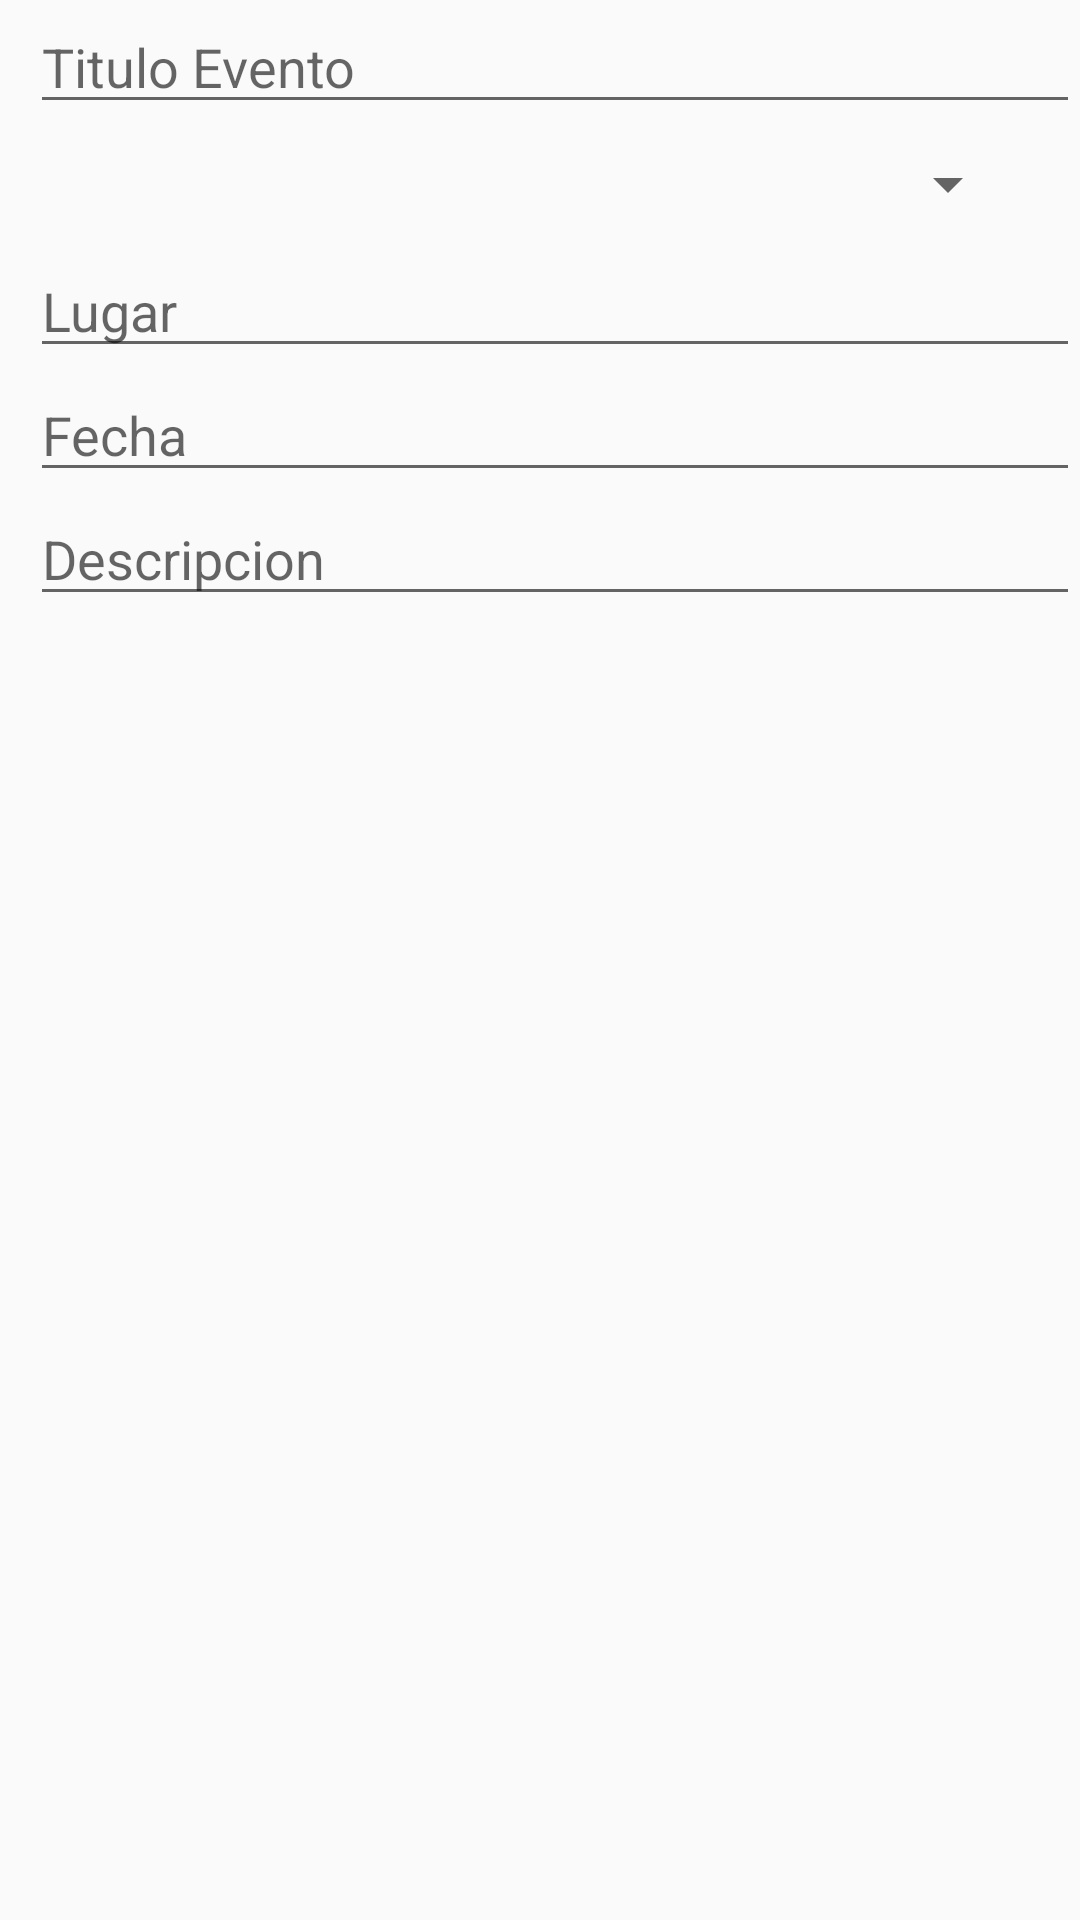

Layout XML and referenced resources for this Android screen:
<!-- AndroidManifest.xml: application theme AppTheme -->
<!-- res/layout/dialogo_agregar_evento.xml -->
<?xml version="1.0" encoding="utf-8"?>
<LinearLayout xmlns:android="http://schemas.android.com/apk/res/android"
    android:orientation="vertical" android:layout_width="match_parent"
    android:layout_height="match_parent">

    <LinearLayout
        android:layout_width="match_parent"
        android:layout_height="wrap_content"
        android:orientation="horizontal">
        <ImageView
            android:layout_width="wrap_content"
            android:layout_height="wrap_content"
            android:src="@drawable/code1"
            android:layout_marginLeft="5dp"
            android:layout_marginTop="12dp"
            android:layout_marginRight="5dp"/>
        <EditText
            android:id="@+id/idtutulo"
            android:layout_width="match_parent"
            android:layout_height="wrap_content"
            android:hint="Titulo Evento"
            />

    </LinearLayout>

    <LinearLayout
        android:layout_width="match_parent"
        android:layout_height="wrap_content"
        android:orientation="horizontal">
        <ImageView
            android:layout_width="wrap_content"
            android:layout_height="wrap_content"
            android:layout_marginLeft="5dp"
            android:src="@drawable/user4"
            android:layout_marginTop="12dp"
            android:layout_marginRight="5dp"/>
        <Spinner
            android:id="@+id/idcurso2"
            android:layout_width="match_parent"
            android:layout_height="40dp"
            android:paddingLeft="8dp"

            android:layout_marginLeft="20dp"
            android:layout_marginRight="20dp"
            />

    </LinearLayout>

    <LinearLayout
        android:layout_width="match_parent"
        android:layout_height="wrap_content"
        android:orientation="horizontal">
        <ImageView
            android:layout_width="wrap_content"
            android:layout_height="wrap_content"
            android:src="@drawable/user4"
            android:layout_marginLeft="5dp"
            android:layout_marginTop="12dp"
            android:layout_marginRight="5dp"/>
        <EditText
            android:id="@+id/idlugar"
            android:layout_width="match_parent"
            android:layout_height="wrap_content"
            android:hint="Lugar"/>

    </LinearLayout>
    <LinearLayout
        android:layout_width="match_parent"
        android:layout_height="wrap_content"
        android:orientation="horizontal">
        <ImageView
            android:layout_width="wrap_content"
            android:layout_height="wrap_content"
            android:src="@drawable/user4"
            android:layout_marginLeft="5dp"
            android:layout_marginTop="12dp"
            android:layout_marginRight="5dp"/>
        <EditText
            android:id="@+id/idfecha"
            android:layout_width="match_parent"
            android:layout_height="wrap_content"
            android:hint="Fecha"/>

    </LinearLayout>
    <LinearLayout
        android:layout_width="match_parent"
        android:layout_height="wrap_content"
        android:orientation="horizontal">
        <ImageView
            android:layout_width="wrap_content"
            android:layout_height="wrap_content"
            android:src="@drawable/user4"
            android:layout_marginLeft="5dp"
            android:layout_marginTop="12dp"
            android:layout_marginRight="5dp"/>
        <EditText
            android:id="@+id/iddescripcion"
            android:layout_width="match_parent"
            android:layout_height="wrap_content"
            android:hint="Descripcion"/>

    </LinearLayout>

</LinearLayout>
<!-- resources referenced by this layout -->
<resources>
  <style name="AppTheme" parent="Theme.AppCompat.Light.DarkActionBar">
          
          <item name="colorPrimary">@color/color1</item>
          <item name="colorPrimaryDark">@color/colorPrimaryDark</item>
          <item name="colorAccent">@color/colorAccent</item>
      </style>
  <color name="color1">#EE8B27</color>
  <color name="colorPrimaryDark">#00574B</color>
  <color name="colorAccent">#D81B60</color>
</resources>
